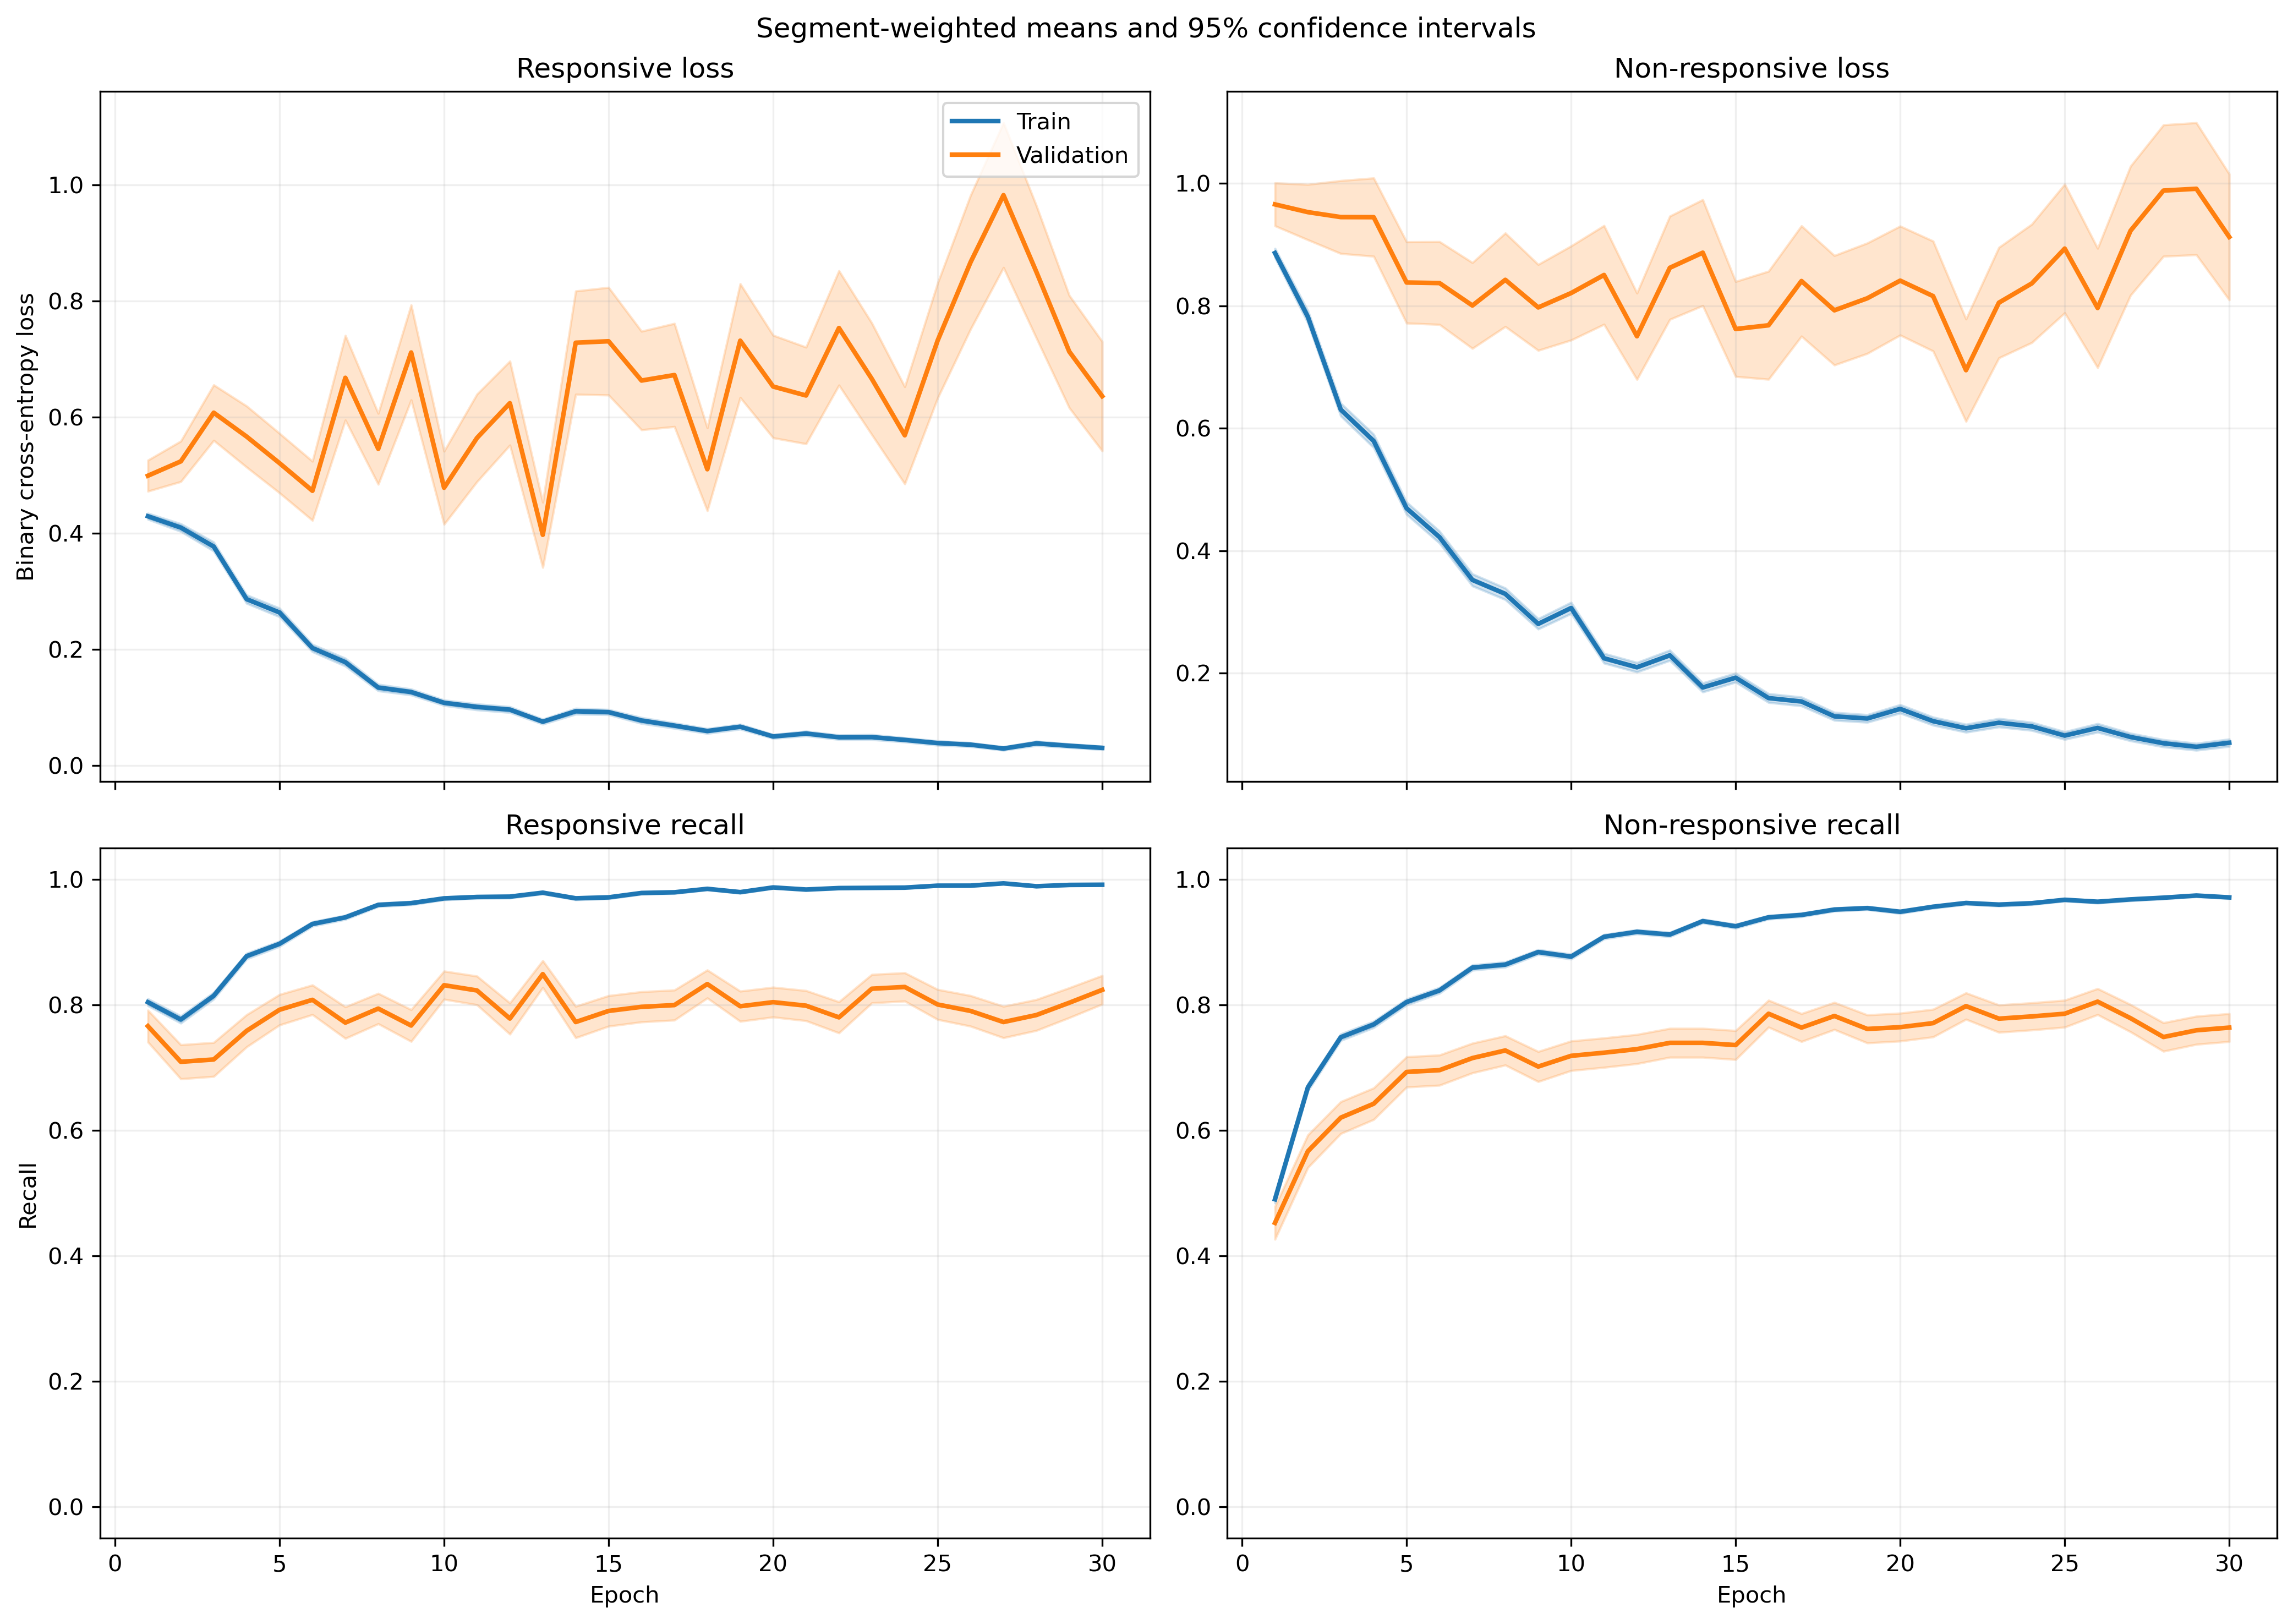

Data behind this chart, as committed beside it:
fold, epoch, split, r_loss, r_loss_count, r_loss_sum, r_loss_sum_sq, r_recall, r_recall_count, r_recall_sum, r_recall_sum_sq, nr_loss, nr_loss_count, nr_loss_sum, nr_loss_sum_sq, nr_recall, nr_recall_count, nr_recall_sum, nr_recall_sum_sq
1, 1, train, 0.4081, 1063, 433.8, 291.2, 0.825, 1063, 877.0, 877.0, 0.9418, 1401, 1319, 1729, 0.4368, 1401, 612.0, 612.0
1, 1, validation, 0.1645, 10, 1.645, 0.349, 1.0, 10, 10.0, 10.0, , 0, 0.0, 0.0, , 0, 0.0, 0.0
1, 2, train, 0.4451, 1063, 473.1, 473.4, 0.7705, 1063, 819.0, 819.0, 0.6728, 1401, 942.7, 1359, 0.6916, 1401, 969.0, 969.0
1, 2, validation, 0.09709, 10, 0.9709, 0.1436, 1.0, 10, 10.0, 10.0, , 0, 0.0, 0.0, , 0, 0.0, 0.0
1, 3, train, 0.3085, 1063, 327.9, 341.3, 0.8598, 1063, 914.0, 914.0, 0.6666, 1401, 934, 1681, 0.7202, 1401, 1009, 1009
1, 3, validation, 0.05786, 10, 0.5786, 0.05134, 1.0, 10, 10.0, 10.0, , 0, 0.0, 0.0, , 0, 0.0, 0.0
1, 4, train, 0.2722, 1063, 289.4, 316.8, 0.8937, 1063, 950.0, 950.0, 0.5664, 1401, 793.5, 1358, 0.7566, 1401, 1060, 1060
1, 4, validation, 0.05541, 10, 0.5541, 0.0416, 1.0, 10, 10.0, 10.0, , 0, 0.0, 0.0, , 0, 0.0, 0.0
1, 5, train, 0.2254, 1063, 239.6, 266.1, 0.9182, 1063, 976.0, 976.0, 0.4768, 1401, 668, 1237, 0.8001, 1401, 1121, 1121
1, 5, validation, 0.0389, 10, 0.389, 0.0279, 1.0, 10, 10.0, 10.0, , 0, 0.0, 0.0, , 0, 0.0, 0.0
1, 6, train, 0.2839, 1063, 301.8, 389.6, 0.8984, 1063, 955.0, 955.0, 0.2895, 1401, 405.6, 641, 0.8694, 1401, 1218, 1218
1, 6, validation, 0.09593, 10, 0.9593, 0.3926, 1.0, 10, 10.0, 10.0, , 0, 0.0, 0.0, , 0, 0.0, 0.0
1, 7, train, 0.1319, 1063, 140.2, 187.3, 0.9643, 1063, 1025, 1025, 0.3915, 1401, 548.4, 1210, 0.8387, 1401, 1175, 1175
1, 7, validation, 0.01117, 10, 0.1117, 0.001827, 1.0, 10, 10.0, 10.0, , 0, 0.0, 0.0, , 0, 0.0, 0.0
1, 8, train, 0.08998, 1063, 95.65, 116, 0.9784, 1063, 1040, 1040, 0.4516, 1401, 632.6, 1476, 0.8101, 1401, 1135, 1135
1, 8, validation, 0.02424, 10, 0.2424, 0.00867, 1.0, 10, 10.0, 10.0, , 0, 0.0, 0.0, , 0, 0.0, 0.0
1, 9, train, 0.1482, 1063, 157.5, 193.8, 0.9595, 1063, 1020, 1020, 0.1806, 1401, 253.1, 531.7, 0.9343, 1401, 1309, 1309
1, 9, validation, 0.02852, 10, 0.2852, 0.02034, 1.0, 10, 10.0, 10.0, , 0, 0.0, 0.0, , 0, 0.0, 0.0
1, 10, train, 0.1475, 1063, 156.8, 183, 0.9577, 1063, 1018, 1018, 0.1504, 1401, 210.7, 339.8, 0.94, 1401, 1317, 1317
1, 10, validation, 0.02502, 10, 0.2502, 0.009136, 1.0, 10, 10.0, 10.0, , 0, 0.0, 0.0, , 0, 0.0, 0.0
1, 11, train, 0.08512, 1063, 90.48, 102.6, 0.9821, 1063, 1044, 1044, 0.1776, 1401, 248.8, 407, 0.9229, 1401, 1293, 1293
1, 11, validation, 0.01885, 10, 0.1885, 0.005023, 1.0, 10, 10.0, 10.0, , 0, 0.0, 0.0, , 0, 0.0, 0.0
1, 12, train, 0.07377, 1063, 78.42, 112.4, 0.9831, 1063, 1045, 1045, 0.1838, 1401, 257.5, 552.3, 0.9272, 1401, 1299, 1299
1, 12, validation, 0.005177, 10, 0.05177, 0.0004544, 1.0, 10, 10.0, 10.0, , 0, 0.0, 0.0, , 0, 0.0, 0.0
1, 13, train, 0.06647, 1063, 70.65, 93.19, 0.984, 1063, 1046, 1046, 0.1777, 1401, 249, 625.3, 0.9308, 1401, 1304, 1304
1, 13, validation, 0.005189, 10, 0.05189, 0.0006332, 1.0, 10, 10.0, 10.0, , 0, 0.0, 0.0, , 0, 0.0, 0.0
1, 14, train, 0.07261, 1063, 77.19, 108, 0.9784, 1063, 1040, 1040, 0.1545, 1401, 216.5, 501.4, 0.9429, 1401, 1321, 1321
1, 14, validation, 0.005212, 10, 0.05212, 0.0006094, 1.0, 10, 10.0, 10.0, , 0, 0.0, 0.0, , 0, 0.0, 0.0
1, 15, train, 0.09623, 1063, 102.3, 148.4, 0.968, 1063, 1029, 1029, 0.08879, 1401, 124.4, 266.1, 0.9672, 1401, 1355, 1355
1, 15, validation, 0.006264, 10, 0.06264, 0.0006543, 1.0, 10, 10.0, 10.0, , 0, 0.0, 0.0, , 0, 0.0, 0.0
1, 16, train, 0.03899, 1063, 41.44, 26.61, 0.9897, 1063, 1052, 1052, 0.2396, 1401, 335.7, 742.5, 0.9079, 1401, 1272, 1272
1, 16, validation, 0.006516, 10, 0.06516, 0.0005294, 1.0, 10, 10.0, 10.0, , 0, 0.0, 0.0, , 0, 0.0, 0.0
1, 17, train, 0.1455, 1063, 154.6, 334.7, 0.9464, 1063, 1006, 1006, 0.07342, 1401, 102.9, 188.4, 0.9672, 1401, 1355, 1355
1, 17, validation, 0.005784, 10, 0.05784, 0.0006208, 1.0, 10, 10.0, 10.0, , 0, 0.0, 0.0, , 0, 0.0, 0.0
1, 18, train, 0.1468, 1063, 156.1, 388.6, 0.9539, 1063, 1014, 1014, 0.09083, 1401, 127.3, 288.4, 0.965, 1401, 1352, 1352
1, 18, validation, 0.00619, 10, 0.0619, 0.0007471, 1.0, 10, 10.0, 10.0, , 0, 0.0, 0.0, , 0, 0.0, 0.0
1, 19, train, 0.04513, 1063, 47.97, 24.52, 0.9906, 1063, 1053, 1053, 0.1175, 1401, 164.7, 245.9, 0.9536, 1401, 1336, 1336
1, 19, validation, 0.005599, 10, 0.05599, 0.0007291, 1.0, 10, 10.0, 10.0, , 0, 0.0, 0.0, , 0, 0.0, 0.0
1, 20, train, 0.08157, 1063, 86.71, 107.5, 0.9802, 1063, 1042, 1042, 0.1548, 1401, 216.8, 491.7, 0.9465, 1401, 1326, 1326
1, 20, validation, 0.01259, 10, 0.1259, 0.00304, 1.0, 10, 10.0, 10.0, , 0, 0.0, 0.0, , 0, 0.0, 0.0
1, 21, train, 0.03869, 1063, 41.12, 71.44, 0.9915, 1063, 1054, 1054, 0.09176, 1401, 128.6, 368, 0.9665, 1401, 1354, 1354
1, 21, validation, 0.001593, 10, 0.01593, 4.4319105882095755e-05, 1.0, 10, 10.0, 10.0, , 0, 0.0, 0.0, , 0, 0.0, 0.0
1, 22, train, 0.03072, 1063, 32.65, 29.31, 0.9925, 1063, 1055, 1055, 0.1134, 1401, 158.9, 341.9, 0.9557, 1401, 1339, 1339
1, 22, validation, 0.002009, 10, 0.02009, 6.607567434002704e-05, 1.0, 10, 10.0, 10.0, , 0, 0.0, 0.0, , 0, 0.0, 0.0
1, 23, train, 0.0241, 1063, 25.62, 16.76, 0.9915, 1063, 1054, 1054, 0.121, 1401, 169.5, 500.4, 0.9593, 1401, 1344, 1344
1, 23, validation, 0.001015, 10, 0.01015, 1.704139458524878e-05, 1.0, 10, 10.0, 10.0, , 0, 0.0, 0.0, , 0, 0.0, 0.0
1, 24, train, 0.01808, 1063, 19.22, 12.41, 0.9953, 1063, 1058, 1058, 0.1365, 1401, 191.3, 546.6, 0.9536, 1401, 1336, 1336
1, 24, validation, 0.0006043, 10, 0.006043, 5.027059160056524e-06, 1.0, 10, 10.0, 10.0, , 0, 0.0, 0.0, , 0, 0.0, 0.0
1, 25, train, 0.0203, 1063, 21.57, 13.71, 0.9953, 1063, 1058, 1058, 0.08116, 1401, 113.7, 321.3, 0.9729, 1401, 1363, 1363
1, 25, validation, 0.001829, 10, 0.01829, 4.493965047913662e-05, 1.0, 10, 10.0, 10.0, , 0, 0.0, 0.0, , 0, 0.0, 0.0
1, 26, train, 0.024, 1063, 25.51, 7.777, 0.9972, 1063, 1060, 1060, 0.1883, 1401, 263.9, 555.1, 0.93, 1401, 1303, 1303
1, 26, validation, 0.00118, 10, 0.0118, 2.3616412818228127e-05, 1.0, 10, 10.0, 10.0, , 0, 0.0, 0.0, , 0, 0.0, 0.0
1, 27, train, 0.008895, 1063, 9.455, 1.819, 0.9991, 1063, 1062, 1062, 0.1495, 1401, 209.4, 697.3, 0.9515, 1401, 1333, 1333
1, 27, validation, 0.001884, 10, 0.01884, 6.751147225259047e-05, 1.0, 10, 10.0, 10.0, , 0, 0.0, 0.0, , 0, 0.0, 0.0
1, 28, train, 0.03458, 1063, 36.76, 45.46, 0.9906, 1063, 1053, 1053, 0.04702, 1401, 65.88, 161.9, 0.9843, 1401, 1379, 1379
1, 28, validation, 0.002606, 10, 0.02606, 0.0001367, 1.0, 10, 10.0, 10.0, , 0, 0.0, 0.0, , 0, 0.0, 0.0
1, 29, train, 0.02367, 1063, 25.16, 14.02, 0.9972, 1063, 1060, 1060, 0.06203, 1401, 86.9, 213.5, 0.9807, 1401, 1374, 1374
1, 29, validation, 0.0009324, 10, 0.009324, 1.3418644357443554e-05, 1.0, 10, 10.0, 10.0, , 0, 0.0, 0.0, , 0, 0.0, 0.0
1, 30, train, 0.02864, 1063, 30.45, 29.57, 0.9925, 1063, 1055, 1055, 0.0378, 1401, 52.96, 137.2, 0.9872, 1401, 1383, 1383
1, 30, validation, 0.0006064, 10, 0.006064, 4.90664547214692e-06, 1.0, 10, 10.0, 10.0, , 0, 0.0, 0.0, , 0, 0.0, 0.0
... 1,140 more rows
